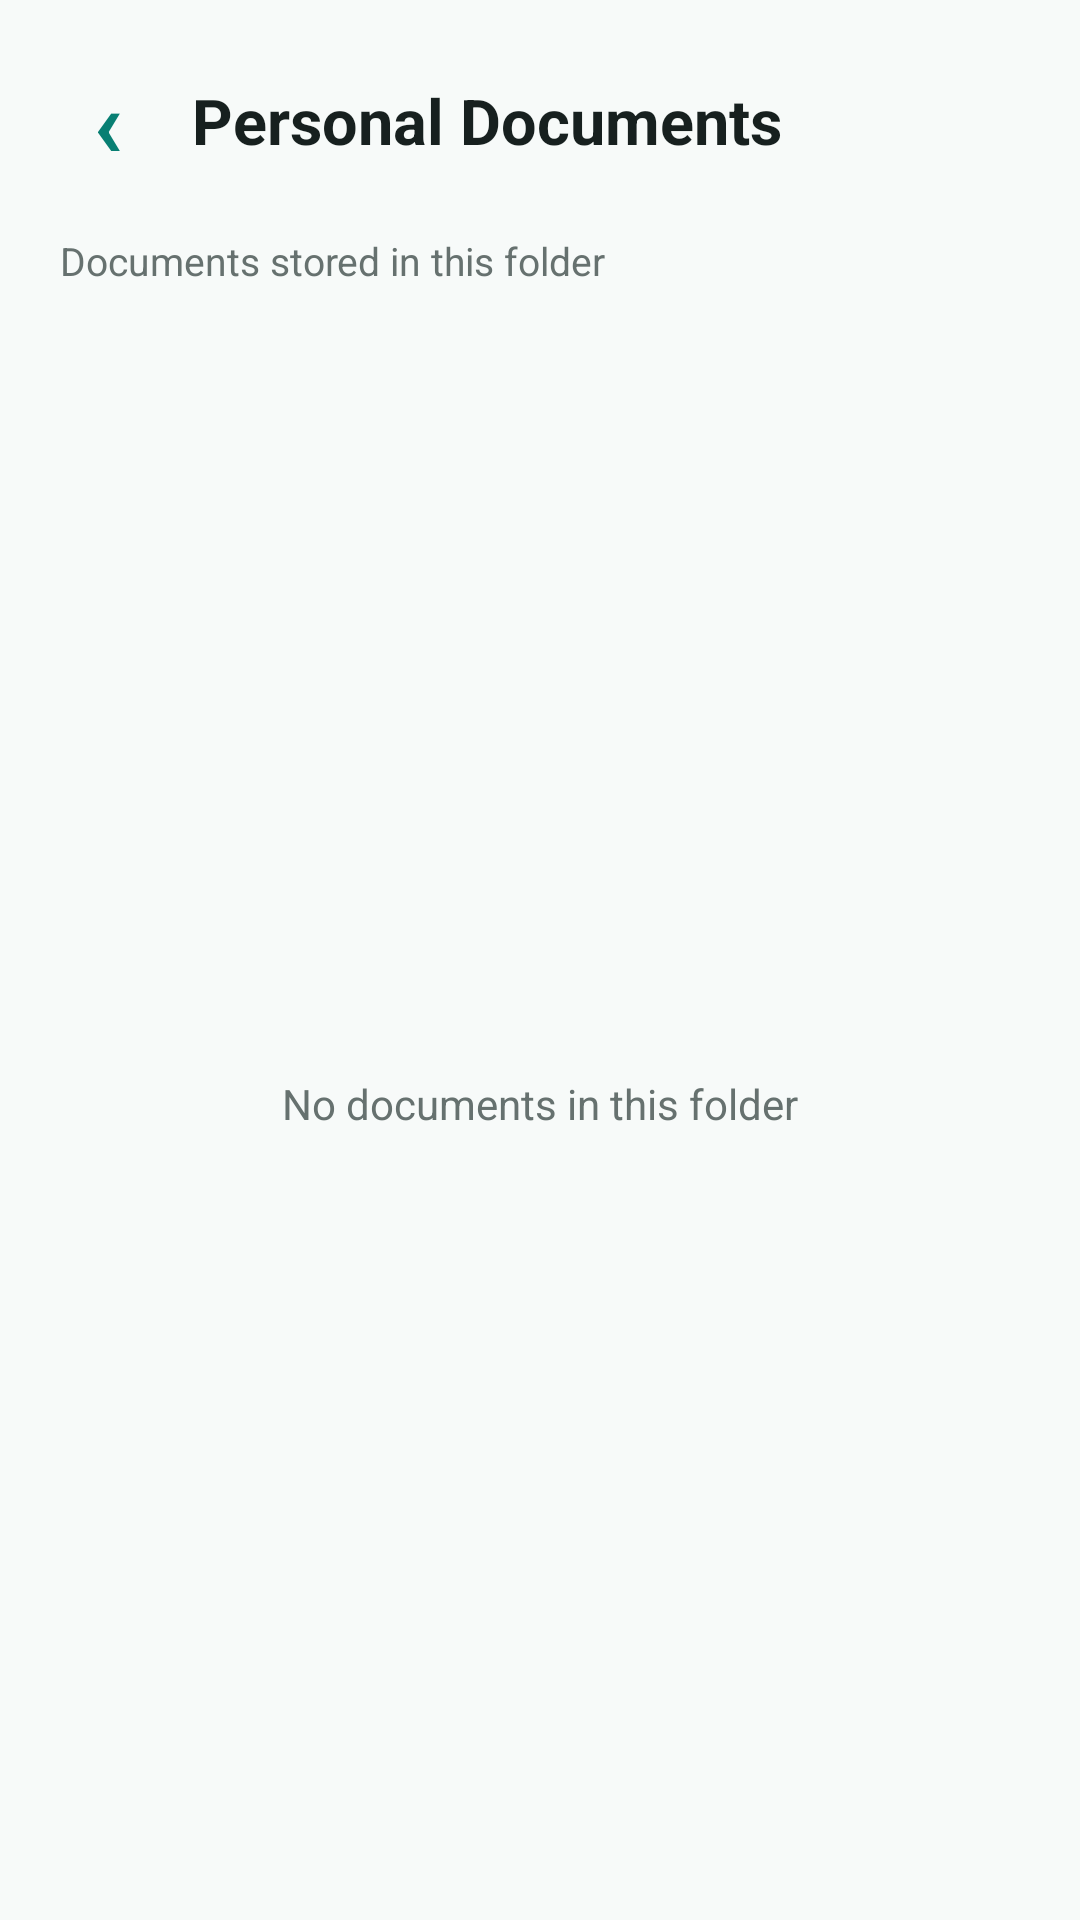

This screen was rendered from an Android layout file. Write that file and the resources it references.
<!-- AndroidManifest.xml: application theme Theme.Expiry_Reminder_Project -->
<!-- res/layout/activity_folder_documents.xml -->
<?xml version="1.0" encoding="utf-8"?>
<androidx.constraintlayout.widget.ConstraintLayout
    xmlns:android="http://schemas.android.com/apk/res/android"
    xmlns:app="http://schemas.android.com/apk/res-auto"
    android:layout_width="match_parent"
    android:layout_height="match_parent"
    android:background="@color/background">

    <TextView
        android:id="@+id/btnBack"
        android:layout_width="48dp"
        android:layout_height="48dp"
        android:layout_marginStart="12dp"
        android:layout_marginTop="16dp"
        android:clickable="true"
        android:focusable="true"
        android:gravity="center"
        android:text="‹"
        android:textColor="@color/primary_teal"
        android:textSize="32sp"
        android:textStyle="bold"
        app:layout_constraintStart_toStartOf="parent"
        app:layout_constraintTop_toTopOf="parent" />

    <TextView
        android:id="@+id/tvFolderName"
        android:layout_width="0dp"
        android:layout_height="wrap_content"
        android:layout_marginStart="4dp"
        android:layout_marginEnd="20dp"
        android:ellipsize="end"
        android:maxLines="1"
        android:text="Personal Documents"
        android:textColor="@color/text_primary"
        android:textSize="21sp"
        android:textStyle="bold"
        app:layout_constraintBottom_toBottomOf="@id/btnBack"
        app:layout_constraintEnd_toEndOf="parent"
        app:layout_constraintStart_toEndOf="@id/btnBack"
        app:layout_constraintTop_toTopOf="@id/btnBack" />

    <TextView
        android:id="@+id/tvSubtitle"
        android:layout_width="0dp"
        android:layout_height="wrap_content"
        android:layout_marginStart="20dp"
        android:layout_marginTop="14dp"
        android:layout_marginEnd="20dp"
        android:text="Documents stored in this folder"
        android:textColor="@color/text_secondary"
        android:textSize="13sp"
        app:layout_constraintEnd_toEndOf="parent"
        app:layout_constraintStart_toStartOf="parent"
        app:layout_constraintTop_toBottomOf="@id/btnBack" />

    <androidx.recyclerview.widget.RecyclerView
        android:id="@+id/recyclerDocuments"
        android:layout_width="0dp"
        android:layout_height="0dp"
        android:clipToPadding="false"
        android:paddingTop="8dp"
        android:paddingBottom="16dp"
        app:layout_constraintBottom_toBottomOf="parent"
        app:layout_constraintEnd_toEndOf="parent"
        app:layout_constraintStart_toStartOf="parent"
        app:layout_constraintTop_toBottomOf="@id/tvSubtitle" />

    <TextView
        android:id="@+id/tvEmpty"
        android:layout_width="0dp"
        android:layout_height="wrap_content"
        android:gravity="center"
        android:text="No documents in this folder"
        android:textColor="@color/text_secondary"
        android:textSize="14sp"
        app:layout_constraintBottom_toBottomOf="@id/recyclerDocuments"
        app:layout_constraintEnd_toEndOf="parent"
        app:layout_constraintStart_toStartOf="parent"
        app:layout_constraintTop_toTopOf="@id/recyclerDocuments" />

</androidx.constraintlayout.widget.ConstraintLayout>
<!-- resources referenced by this layout -->
<resources>
  <color name="background">#F7FAF9</color>
  <color name="primary_teal">#087F73</color>
  <color name="text_primary">#17201F</color>
  <color name="text_secondary">#66716F</color>
  <style name="Theme.Expiry_Reminder_Project" parent="Base.Theme.Expiry_Reminder_Project">
      </style>
  <style name="Base.Theme.Expiry_Reminder_Project" parent="Theme.Material3.DayNight.NoActionBar">
  
          <item name="colorPrimary">@color/primary_teal</item>
          <item name="colorPrimaryVariant">@color/primary_dark</item>
          <item name="colorSecondary">@color/primary_teal</item>
  
          <item name="android:windowBackground">@color/background</item>
  
          <item name="android:statusBarColor">@color/background</item>
          <item name="android:windowLightStatusBar">true</item>
  
          <item name="android:navigationBarColor">@color/card_white</item>
  
      </style>
  <color name="primary_dark">#05665C</color>
  <color name="card_white">#FFFFFF</color>
</resources>
